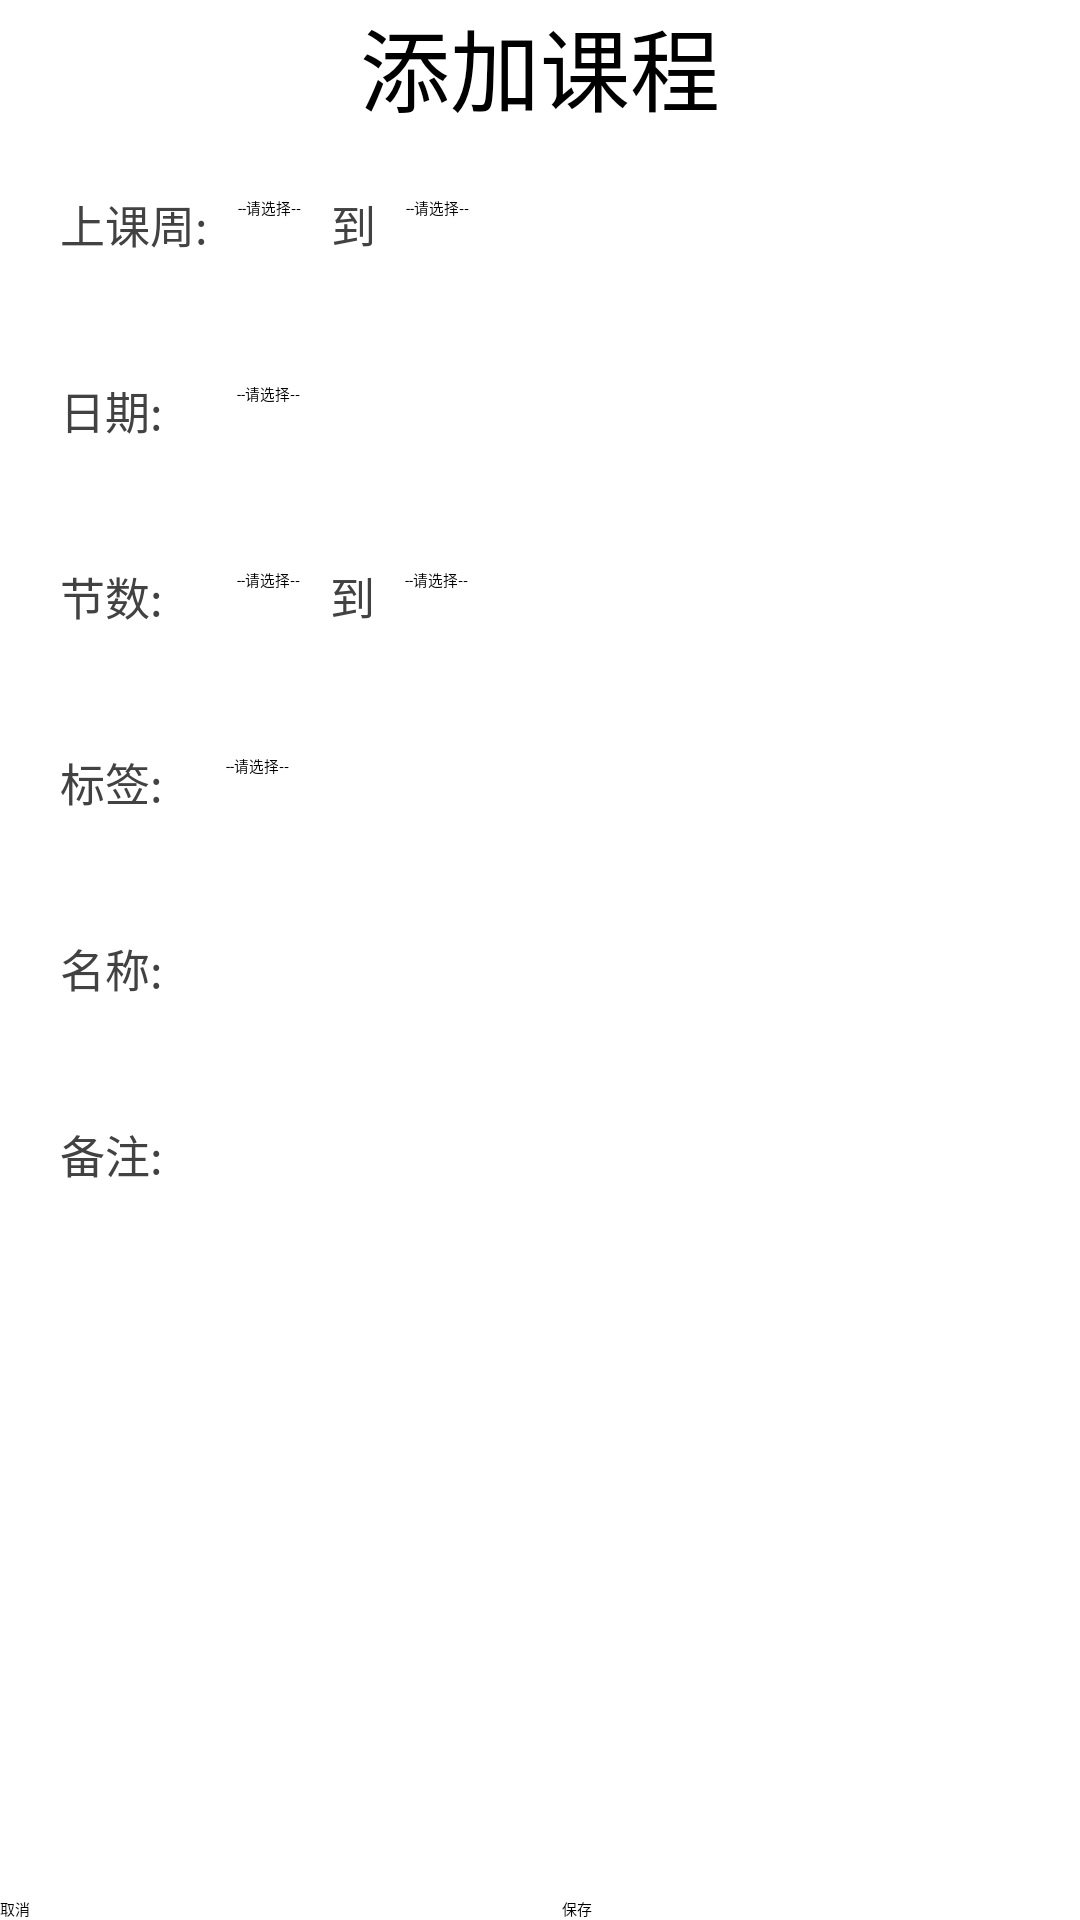

Android layout source for this screen:
<!-- AndroidManifest.xml: application theme Theme.MyApplication -->
<!-- res/layout/activity_set.xml -->
<?xml version="1.0" encoding="utf-8"?>
<LinearLayout xmlns:android="http://schemas.android.com/apk/res/android"
    xmlns:app="http://schemas.android.com/apk/res-auto"
    xmlns:tools="http://schemas.android.com/tools"
    style="@style/MyModelSetting"
    android:layout_width="match_parent"
    android:layout_height="500dp"
    android:background="#fff"
    android:orientation="vertical"
    tools:context=".ui.schedule.DialogModal">

    <TextView
        android:layout_width="wrap_content"
        android:layout_height="wrap_content"
        android:text="添加课程"
        android:textColorHighlight="@color/cardview_light_background"
        android:textSize="30dp"
        android:layout_gravity="center"
        android:textColor="@color/black"/>

    <LinearLayout
        android:layout_width="match_parent"
        android:layout_height="wrap_content"
        android:orientation="horizontal"
        android:layout_margin="10dp">
        <TextView
            android:layout_width="wrap_content"
            android:layout_height="wrap_content"
            android:text="上课周:"
            android:textSize="15dp"
            android:textColor="@color/cardview_dark_background"
            android:layout_margin="10dp"/>

        <Spinner
            android:autofillHints="开始周"
            android:id="@+id/selected_startweek"
            android:layout_width="wrap_content"
            android:layout_height="wrap_content"
            android:entries="@array/startweek">
        </Spinner>

        <TextView
            android:layout_width="wrap_content"
            android:layout_height="wrap_content"
            android:layout_margin="10dp"
            android:text="到"
            android:textColor="@color/cardview_dark_background"
            android:textSize="15dp" />
        <Spinner
            android:autofillHints="结束周"
            android:id="@+id/selected_endweek"
            android:layout_width="wrap_content"
            android:layout_height="wrap_content"
            android:entries="@array/endweek">
        </Spinner>

    </LinearLayout>

    <LinearLayout
        android:layout_width="match_parent"
        android:layout_height="wrap_content"
        android:layout_margin="10dp"
        android:orientation="horizontal">
        <TextView
            android:layout_width="wrap_content"
            android:layout_height="wrap_content"
            android:text="日期:    "
            android:textSize="15dp"
            android:textColor="@color/cardview_dark_background"
            android:layout_margin="10dp"/>

        <Spinner
            android:autofillHints="星期几"
            android:id="@+id/selected_day"
            android:layout_width="wrap_content"
            android:layout_height="wrap_content"
            android:entries="@array/day">
        </Spinner>


    </LinearLayout>

    <LinearLayout
        android:layout_width="match_parent"
        android:layout_height="wrap_content"
        android:orientation="horizontal"
        android:layout_margin="10dp">
        <TextView
            android:layout_width="wrap_content"
            android:layout_height="wrap_content"
            android:text="节数:    "
            android:textSize="15dp"
            android:textColor="@color/cardview_dark_background"
            android:layout_margin="10dp"/>

        <Spinner
            android:autofillHints="开始节"
            android:id="@+id/selected_starttime"
            android:layout_width="wrap_content"
            android:layout_height="wrap_content"
            android:entries="@array/starttime">
        </Spinner>

        <TextView
            android:layout_width="wrap_content"
            android:layout_height="wrap_content"
            android:layout_margin="10dp"
            android:text="到"
            android:textColor="@color/cardview_dark_background"
            android:textSize="15dp" />
        <Spinner
            android:autofillHints="结束节"
            android:id="@+id/selected_endtime"
            android:layout_width="wrap_content"
            android:layout_height="wrap_content"
            android:entries="@array/endtime">
        </Spinner>


    </LinearLayout>

    <LinearLayout
        android:layout_width="match_parent"
        android:layout_height="wrap_content"
        android:orientation="horizontal"
        android:layout_margin="10dp">
        <TextView
            android:layout_width="wrap_content"
            android:layout_height="wrap_content"
            android:text="标签:   "
            android:textSize="15dp"
            android:textColor="@color/cardview_dark_background"
            android:layout_margin="10dp"/>

        <Spinner
            android:autofillHints="开始周"
            android:id="@+id/selected_label"
            android:layout_width="wrap_content"
            android:layout_height="wrap_content"
            android:entries="@array/label">
        </Spinner>



    </LinearLayout>

    <LinearLayout
        android:layout_width="match_parent"
        android:layout_height="wrap_content"
        android:layout_margin="10dp"
        android:orientation="horizontal">
        <TextView
            android:layout_width="wrap_content"
            android:layout_height="wrap_content"
            android:text="名称:"
            android:textSize="15dp"
            android:textColor="@color/cardview_dark_background"
            android:layout_margin="10dp"/>

        <EditText
            android:id="@+id/subject"
            android:layout_width="match_parent"
            android:layout_height="wrap_content"/>



    </LinearLayout>

    <LinearLayout
        android:layout_width="match_parent"
        android:layout_height="wrap_content"
        android:layout_margin="10dp"
        android:orientation="horizontal">
        <TextView
            android:layout_width="wrap_content"
            android:layout_height="wrap_content"
            android:text="备注:"
            android:textSize="15dp"
            android:textColor="@color/cardview_dark_background"
            android:layout_margin="10dp"/>

        <EditText
            android:id="@+id/teacher"
            android:layout_width="match_parent"
            android:layout_height="wrap_content"/>



    </LinearLayout>

    <LinearLayout
        android:layout_width="match_parent"
        android:layout_height="match_parent"
        android:gravity="bottom">

        <Button
            android:id="@+id/close_activity"
            android:layout_width="21dp"
            android:layout_height="wrap_content"
            android:layout_weight="1"
            android:text="取消" />

        <Button
            android:id="@+id/save_activity"
            android:layout_width="6dp"
            android:layout_height="wrap_content"
            android:layout_weight="1"
            android:text="保存" />
    </LinearLayout>
</LinearLayout>
<!-- resources referenced by this layout -->
<resources>
  <string-array name="day">
          <item>--请选择--</item>
          <item>周一</item>
          <item>周二</item>
          <item>周三</item>
          <item>周四</item>
          <item>周五</item>
          <item>周六</item>
          <item>周日</item>
  
      </string-array>
  <string-array name="endtime">
          <item>
              --请选择--
          </item>
          <item>第1节</item>
          <item>第2节</item>
          <item>第3节</item>
          <item>第4节</item>
          <item>第5节</item>
          <item>第6节</item>
          <item>第7节</item>
          <item>第8节</item>
          <item>第9节</item>
          <item>第10节</item>
          <item>第11节</item>
          <item>第12节</item>
          <item>第13节</item>
      </string-array>
  <string-array name="endweek">
          <item>--请选择--</item>
          <item>第一周</item>
          <item>第二周</item>
          <item>第三周</item>
          <item>第四周</item>
          <item>第五周</item>
          <item>第六周</item>
          <item>第七周</item>
          <item>第八周</item>
          <item>第九周</item>
          <item>第十周</item>
          <item>第十一周</item>
          <item>第十二周</item>
          <item>第十三周</item>
          <item>第十四周</item>
          <item>第十五周</item>
          <item>第十六周</item>
          <item>第十七周</item>
          <item>第十八周</item>
          <item>第十九周</item>
          <item>第二十周</item>
  
      </string-array>
  <string-array name="label">
          <item>
              --请选择--
          </item>
          <item>课程</item>
          <item>考试</item>
          <item>日程</item>
          <item>其他</item>
  
      </string-array>
  <string-array name="starttime">
          <item>
              --请选择--
          </item>
          <item>第1节</item>
          <item>第2节</item>
          <item>第3节</item>
          <item>第4节</item>
          <item>第5节</item>
          <item>第6节</item>
          <item>第7节</item>
          <item>第8节</item>
          <item>第9节</item>
          <item>第10节</item>
          <item>第11节</item>
          <item>第12节</item>
          <item>第13节</item>
      </string-array>
  <string-array name="startweek">
          <item>--请选择--</item>
          <item>第一周</item>
          <item>第二周</item>
          <item>第三周</item>
          <item>第四周</item>
          <item>第五周</item>
          <item>第六周</item>
          <item>第七周</item>
          <item>第八周</item>
          <item>第九周</item>
          <item>第十周</item>
          <item>第十一周</item>
          <item>第十二周</item>
          <item>第十三周</item>
          <item>第十四周</item>
          <item>第十五周</item>
          <item>第十六周</item>
          <item>第十七周</item>
          <item>第十八周</item>
          <item>第十九周</item>
          <item>第二十周</item>
  
      </string-array>
  <color name="black">#FF000000</color>
  <style name="MyModelSetting" parent="Theme.AppCompat">
          
          <item name="android:windowBackground">@color/transparent</item>
          
          <item name="android:windowIsTranslucent">true</item>
          
          <item name="android:windowNoTitle">true</item>
          
          <item name="android:windowAnimationStyle">@null</item>
      </style>
  <color name="transparent">#3CFFFFFF</color>
</resources>
